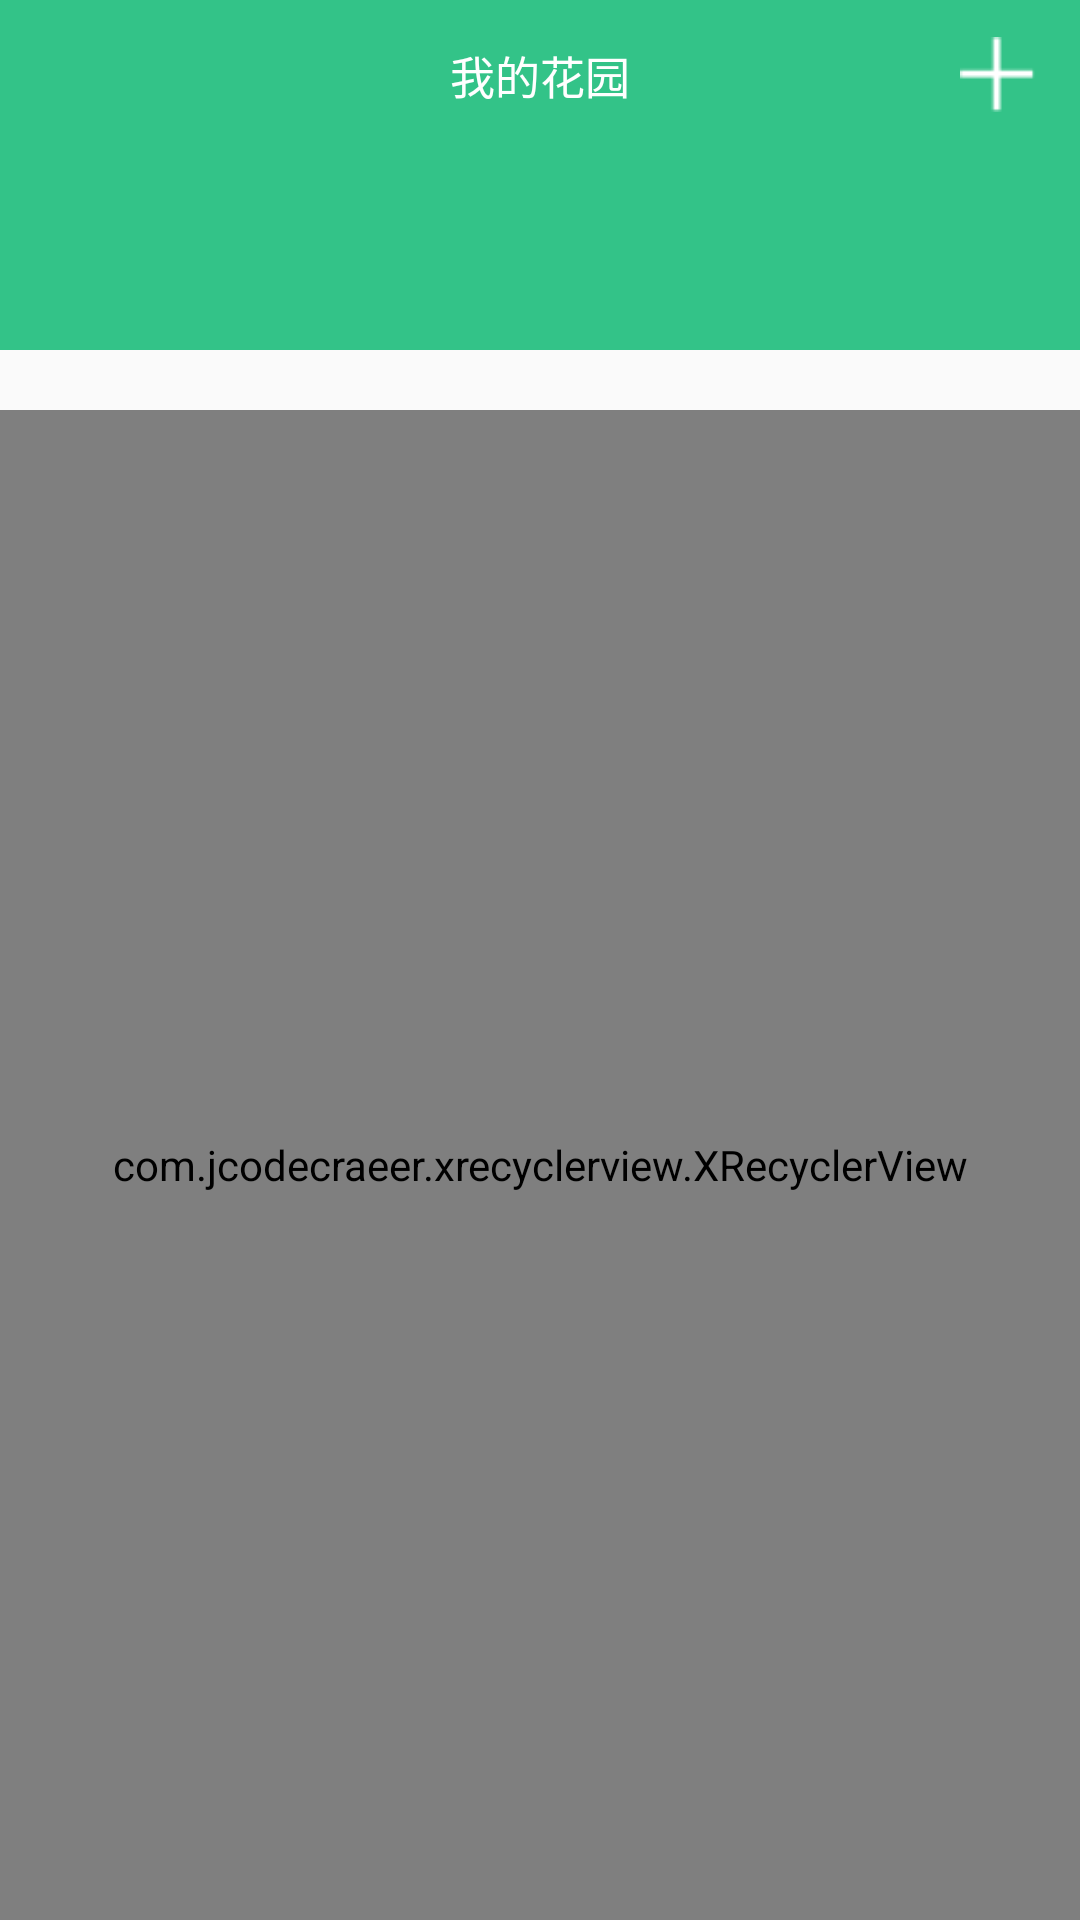

This screen was rendered from an Android layout file. Write that file and the resources it references.
<!-- AndroidManifest.xml: application theme AppTheme -->
<!-- res/layout/mequipment_activity.xml -->
<?xml version="1.0" encoding="utf-8"?>
<LinearLayout xmlns:android="http://schemas.android.com/apk/res/android"
    android:orientation="vertical"
    android:layout_width="match_parent"
    android:layout_height="match_parent">

    <RelativeLayout
        android:background="#33c388"
        android:padding="30px"
        android:layout_width="match_parent"
        android:layout_height="150px">
        <ImageView
            android:visibility="gone"
            android:layout_centerVertical="true"
            android:id="@+id/mequipmnet_back"
            android:src="@drawable/me_equipment_back"
            android:layout_width="wrap_content"
            android:layout_height="wrap_content" />
        <TextView
            android:textColor="#fff"
            android:textSize="45px"
            android:text="我的花园"
            android:layout_centerInParent="true"
            android:layout_width="wrap_content"
            android:layout_height="wrap_content" />

        <RelativeLayout

            android:id="@+id/mequipmnet_add"
            android:layout_centerVertical="true"
            android:layout_alignParentRight="true"
            android:layout_width="30dp"
            android:layout_height="30dp">

            <ImageView

                android:src="@drawable/add_al"
                android:layout_centerVertical="true"

                android:layout_width="25dp"
                android:layout_height="25dp" />
        </RelativeLayout>


    </RelativeLayout>

    <FrameLayout
        android:background="#33c388"
        android:layout_width="match_parent"
        android:layout_height="200px">
    </FrameLayout>

    <com.jcodecraeer.xrecyclerview.XRecyclerView
        android:layout_marginTop="60px"
        android:id="@+id/mequipmnet_recyclerview"
        android:layout_width="match_parent"
        android:layout_height="match_parent">
    </com.jcodecraeer.xrecyclerview.XRecyclerView>


</LinearLayout>
<!-- resources referenced by this layout -->
<resources>
  <!-- drawable add_al: png bitmap (drawable-xhdpi, 1057 bytes) -->
  <!-- drawable me_equipment_back: png bitmap (drawable-xhdpi, 1292 bytes) -->
  <style name="AppTheme" parent="Theme.AppCompat.Light.DarkActionBar">
          
          <item name="colorPrimary">@color/colorPrimary</item>
          <item name="colorPrimaryDark">@color/colorPrimaryDark</item>
          <item name="colorAccent">@color/colorAccent</item>
      </style>
  <color name="colorPrimary">#3F51B5</color>
  <color name="colorPrimaryDark">#303F9F</color>
  <color name="colorAccent">#FF4081</color>
</resources>
